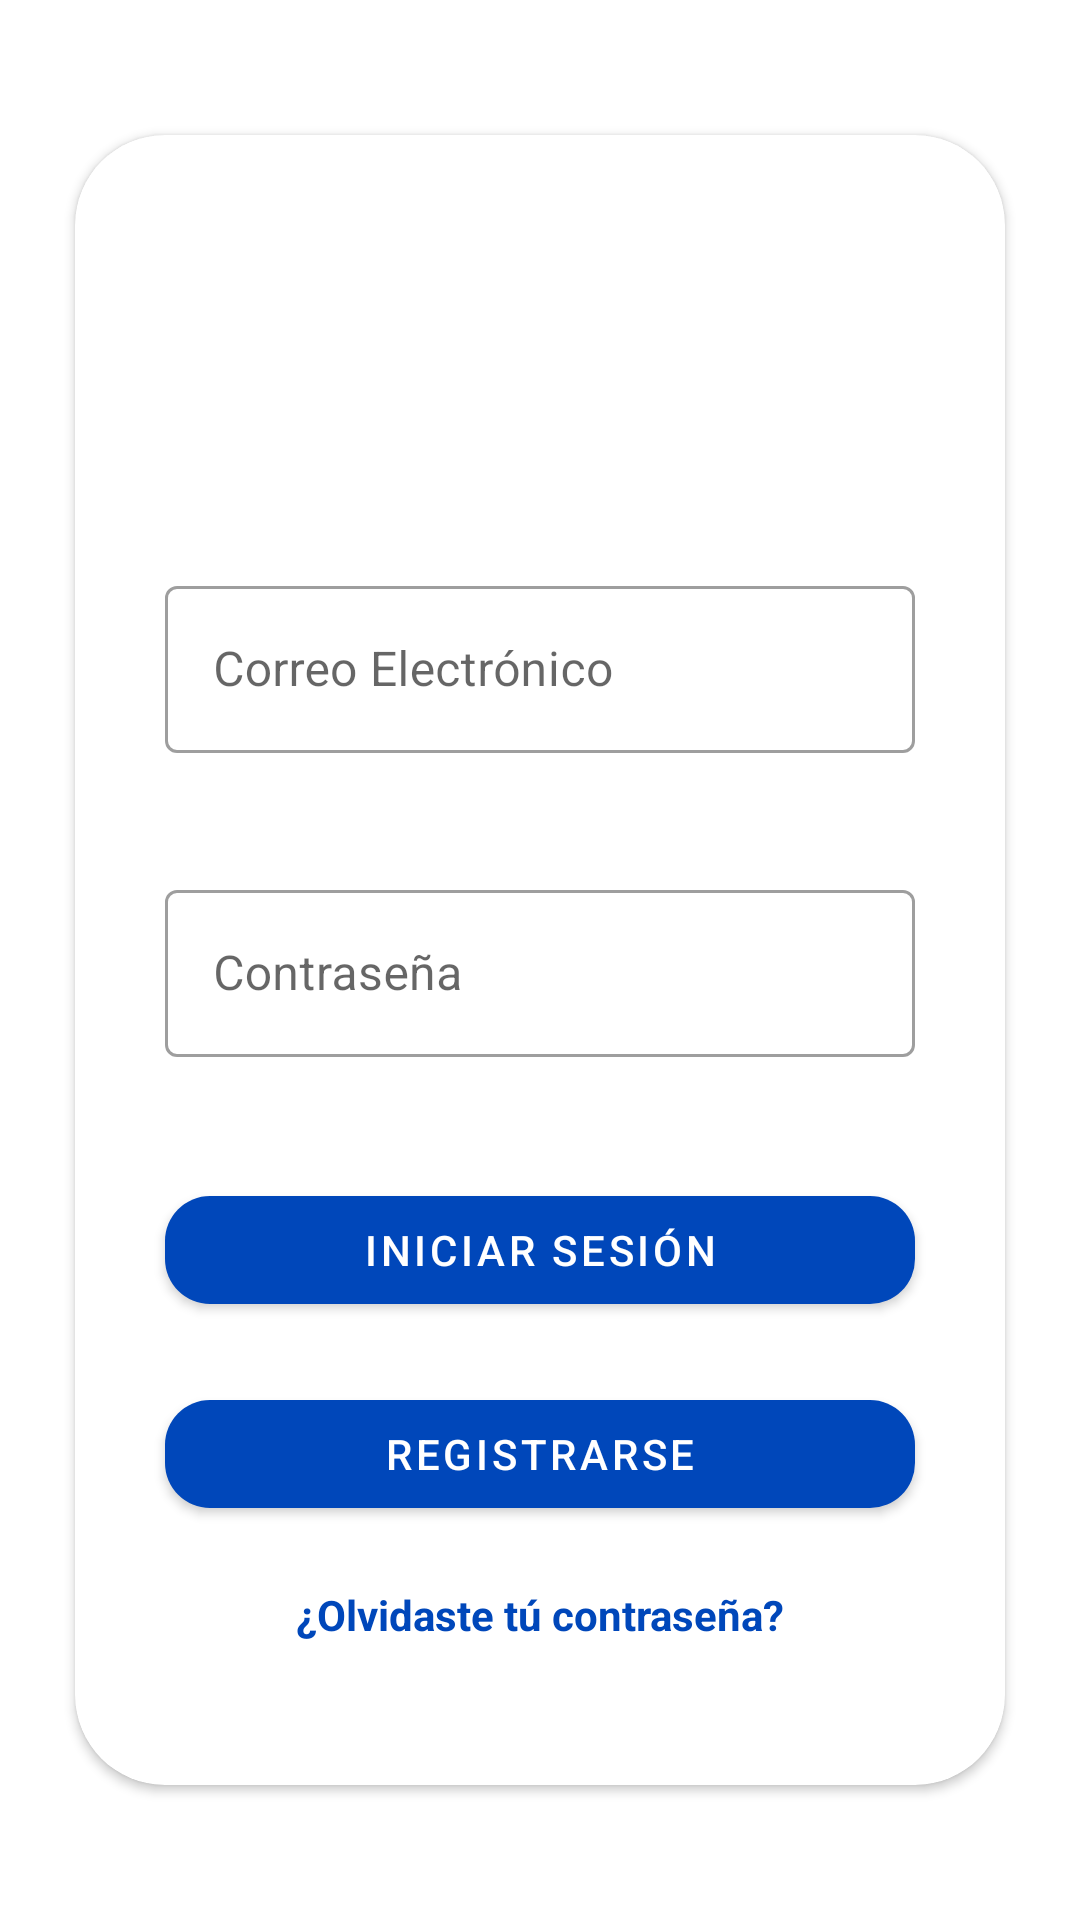

This screen was rendered from an Android layout file. Write that file and the resources it references.
<!-- AndroidManifest.xml: application theme AppTheme -->
<!-- res/layout/fragment_login.xml -->
<?xml version="1.0" encoding="utf-8"?>
<androidx.constraintlayout.widget.ConstraintLayout xmlns:android="http://schemas.android.com/apk/res/android"
    xmlns:app="http://schemas.android.com/apk/res-auto"
    xmlns:tools="http://schemas.android.com/tools"
    android:layout_width="match_parent"
    android:layout_height="match_parent"
    android:background="@android:color/transparent"
    tools:context=".controllers.fragments.LoginFragment">

    <androidx.cardview.widget.CardView
        android:layout_width="0dp"
        android:layout_height="550dp"
        android:layout_margin="25dp"
        app:cardCornerRadius="30dp"
        app:layout_constraintBottom_toBottomOf="parent"
        app:layout_constraintEnd_toEndOf="parent"
        app:layout_constraintStart_toStartOf="parent"
        app:layout_constraintTop_toTopOf="parent">

        <LinearLayout
            android:layout_width="match_parent"
            android:layout_height="wrap_content"
            android:orientation="vertical">

            <ImageView
                android:id="@+id/imageView"
                android:layout_width="120dp"
                android:layout_height="120dp"
                android:layout_gravity="center"
                android:layout_marginTop="5dp"
                android:contentDescription="@string/logo2"
                android:src="@drawable/colaboracion" />


            <com.google.android.material.textfield.TextInputLayout
                android:id="@+id/editText_correo"
                android:layout_width="match_parent"
                android:layout_height="wrap_content"
                android:layout_marginStart="30dp"
                android:layout_marginTop="20dp"
                android:layout_marginEnd="30dp"
                android:hint="@string/email"
                android:backgroundTint="@color/colorPrimaryDark"
                app:errorEnabled="true"
                style="@style/Widget.MaterialComponents.TextInputLayout.OutlinedBox">

                <com.google.android.material.textfield.TextInputEditText
                    android:layout_width="match_parent"
                    android:layout_height="wrap_content"
                    android:inputType="textEmailAddress"
                    />

            </com.google.android.material.textfield.TextInputLayout>
            <com.google.android.material.textfield.TextInputLayout
                android:id="@+id/editText_password"
                android:layout_width="match_parent"
                android:layout_height="wrap_content"
                android:layout_marginStart="30dp"
                android:layout_marginTop="20dp"
                android:layout_marginEnd="30dp"
                android:hint="@string/password"
                android:backgroundTint="@color/colorPrimaryDark"
                app:errorEnabled="true"
                style="@style/Widget.MaterialComponents.TextInputLayout.OutlinedBox">

                <com.google.android.material.textfield.TextInputEditText
                    android:layout_width="match_parent"
                    android:layout_height="wrap_content"
                    android:inputType="textPassword"
                    />

            </com.google.android.material.textfield.TextInputLayout>


            <com.google.android.material.button.MaterialButton
                style="@style/Widget.MaterialComponents.Button"
                android:id="@+id/button_iniciarsesion"
                android:layout_width="match_parent"
                android:layout_height="wrap_content"
                android:layout_marginStart="30dp"
                android:layout_marginTop="20dp"
                android:layout_marginEnd="30dp"
                android:layout_marginBottom="10dp"
                android:gravity="center"
                android:text="@string/iniciarSesion"
                android:textColor="#FFFFFF"
                android:textSize="14sp"
                android:paddingTop="5dp"
                android:paddingBottom="5dp"
                app:cornerRadius="15dp"
                />
            <com.google.android.material.button.MaterialButton
                style="@style/Widget.MaterialComponents.Button"
                android:id="@+id/button_registrarse"
                android:layout_width="match_parent"
                android:layout_height="wrap_content"
                android:layout_marginStart="30dp"
                android:layout_marginTop="10dp"
                android:layout_marginEnd="30dp"
                android:layout_marginBottom="10dp"
                android:gravity="center"
                android:text="@string/registrarse"
                android:textColor="#FFFFFF"
                android:textSize="14sp"
                android:paddingTop="5dp"
                android:paddingBottom="5dp"
                app:cornerRadius="15dp"
                />


            <androidx.cardview.widget.CardView
                android:id="@+id/cardView_OlvidastePass"
                android:layout_width="match_parent"
                android:layout_height="wrap_content"
                android:layout_marginStart="30dp"
                android:layout_marginTop="5dp"
                android:layout_marginEnd="30dp"
                android:layout_marginBottom="10dp"
                app:cardBackgroundColor="@color/white"
                app:cardCornerRadius="20dp"
                app:cardElevation="0dp"
                app:cardMaxElevation="0dp">

                <LinearLayout
                    android:layout_width="match_parent"
                    android:layout_height="match_parent"
                    android:orientation="vertical">

                    <TextView
                        android:id="@+id/textView_olvidastePassword"
                        android:layout_width="match_parent"
                        android:layout_height="match_parent"
                        android:layout_marginTop="5dp"
                        android:layout_marginBottom="5dp"
                        android:gravity="center"
                        android:text="@string/olvidaste_password"
                        android:textColor="@color/colorPrimaryDark"
                        android:textSize="14sp"
                        android:textStyle="bold" />
                </LinearLayout>
            </androidx.cardview.widget.CardView>

        </LinearLayout>

    </androidx.cardview.widget.CardView>
</androidx.constraintlayout.widget.ConstraintLayout>
<!-- resources referenced by this layout -->
<resources>
  <color name="colorPrimaryDark">#0047BA</color>
  <color name="white">#FFFFFF</color>
  <!-- drawable colaboracion: png bitmap (mipmap-hdpi, 29408 bytes) -->
  <string name="email">Correo Electrónico</string>
  <string name="iniciarSesion">Iniciar Sesión</string>
  <string name="logo2">logo2</string>
  <string name="olvidaste_password">¿Olvidaste tú contraseña?</string>
  <string name="password">Contraseña</string>
  <string name="registrarse">Registrarse</string>
  <style name="AppTheme" parent="Theme.MaterialComponents.Light.DarkActionBar">
          
          <item name="colorPrimary">@color/colorPrimaryDark</item>
          <item name="colorPrimaryDark">@color/colorPrimaryDark</item>
          <item name="colorAccent">@color/colorAccent</item>
      </style>
  <color name="colorAccent">#0047BA</color>
</resources>
